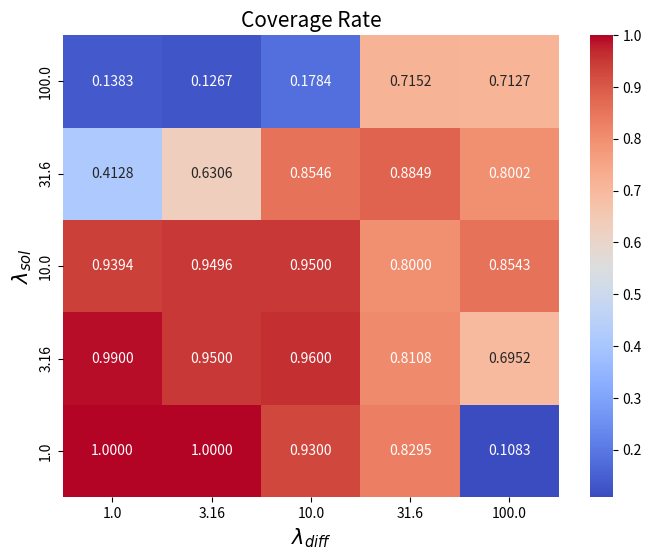

Generate this figure with matplotlib:
import numpy as np
import matplotlib.pyplot as plt
import seaborn as sns


# Data
lam_diff = np.array([1.0, 3.16, 10.0, 31.6, 100.0])
lam_sol = np.array([1.0, 3.16, 10.0, 31.6, 100.0])
cr = np.array([
    [1.0, 0.99, 0.9394, 0.4128, 0.1383], 
    [1.0, 0.95, 0.9496, 0.6306, 0.1267],
    [0.93, 0.96, 0.95, 0.8546, 0.1784],
    [0.8295, 0.8108, 0.8, 0.8849, 0.7152],
    [0.1083, 0.6952, 0.8543, 0.8002, 0.7127]
])
cr = cr.transpose()

# Plot heatmap
plt.figure(figsize=(8, 6))
sns.heatmap(
    cr, 
    annot=True, 
    fmt=".4f", 
    xticklabels=lam_diff, # Set the x-axis labels to lam_diff
    yticklabels=lam_sol, # Set the y-axis labels to lam_sol
    cmap="coolwarm"
)

plt.gca().invert_yaxis()  # Reverse the y-axis to show lam_sol increasing upward
plt.title("Coverage Rate", fontsize=15)
plt.xlabel(r"$\lambda_{diff}$", fontsize=15)
plt.ylabel(r"$\lambda_{sol}$", fontsize=15)
# plt.savefig("Coverage_rate_map.png")
plt.show()